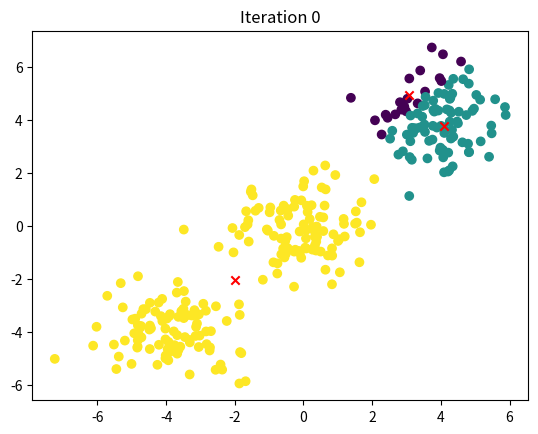

Write Python code to recreate this figure.
import numpy as np
import time
import matplotlib.pyplot as plt

def initialize_centroids(X, k):
    # Randomly select k data points as initial centroids
    indices = np.random.choice(X.shape[0], k, replace=False)
    return X[indices]

def compute_distances(X, centroids):
    # Compute the Euclidean distance between each data point and each centroid
    distances = np.zeros((X.shape[0], len(centroids)))
    for i, centroid in enumerate(centroids):
        distances[:, i] = np.linalg.norm(X - centroid, axis=1)
    return distances

def assign_clusters(distances):
    # Assign each data point to the nearest centroid
    return np.argmin(distances, axis=1)

def update_centroids(X, labels, k):
    # Compute the new centroids as the mean of the data points in each cluster
    centroids = np.zeros((k, X.shape[1]))
    for i in range(k):
        centroids[i] = X[labels == i].mean(axis=0)
    return centroids

snapshots = []
current_index = 0

def on_key(event):
    global current_index
    if event.key == 'right':
        current_index = min(current_index + 1, len(snapshots) - 1)
    elif event.key == 'left':
        current_index = max(current_index - 1, 0)
    plt.clf()
    X, labels, centroids = snapshots[current_index]
    plt.scatter(X[:,0], X[:,1], c=labels)
    plt.scatter(centroids[:,0], centroids[:,1], c='red', marker='x')
    plt.title(f"Iteration {current_index}")
    plt.draw()

def show_snapshots():
    fig, _ = plt.subplots()
    fig.canvas.mpl_connect('key_press_event', on_key)
    if snapshots:
        X, labels, centroids = snapshots[0]
        plt.scatter(X[:,0], X[:,1], c=labels)
        plt.scatter(centroids[:,0], centroids[:,1], c='red', marker='x')
        plt.title("Iteration 0")
    plt.show()

def k_means(X, k, max_iters=100):
    start_time = time.time()
    # Initialize centroids
    centroids = initialize_centroids(X, k)
    
    for i in range(max_iters):
        old_centroids = centroids
        
        # Compute distances and assign clusters
        distances = compute_distances(X, centroids)
        labels = assign_clusters(distances)
        
        # Update centroids
        centroids = update_centroids(X, labels, k)
        
        snapshots.append((X.copy(), labels.copy(), centroids.copy()))
        
        # Check for convergence
        if np.all(centroids == old_centroids):
            break
    
    print(f"Elapsed time: {time.time() - start_time:.4f} seconds")
    return centroids, labels

# Example usage
if __name__ == "__main__":
    # Generate some sample data
    np.random.seed(42)
    X = np.vstack((np.random.randn(100, 2) + np.array([4, 4]),
                   np.random.randn(100, 2) + np.array([-4, -4]),
                   np.random.randn(100, 2)))

    # Perform k-means clustering
    k = 3
    centroids, labels = k_means(X, k)

    print("Final centroids:\n", centroids)
    print("Labels:\n", labels)
    
    show_snapshots()